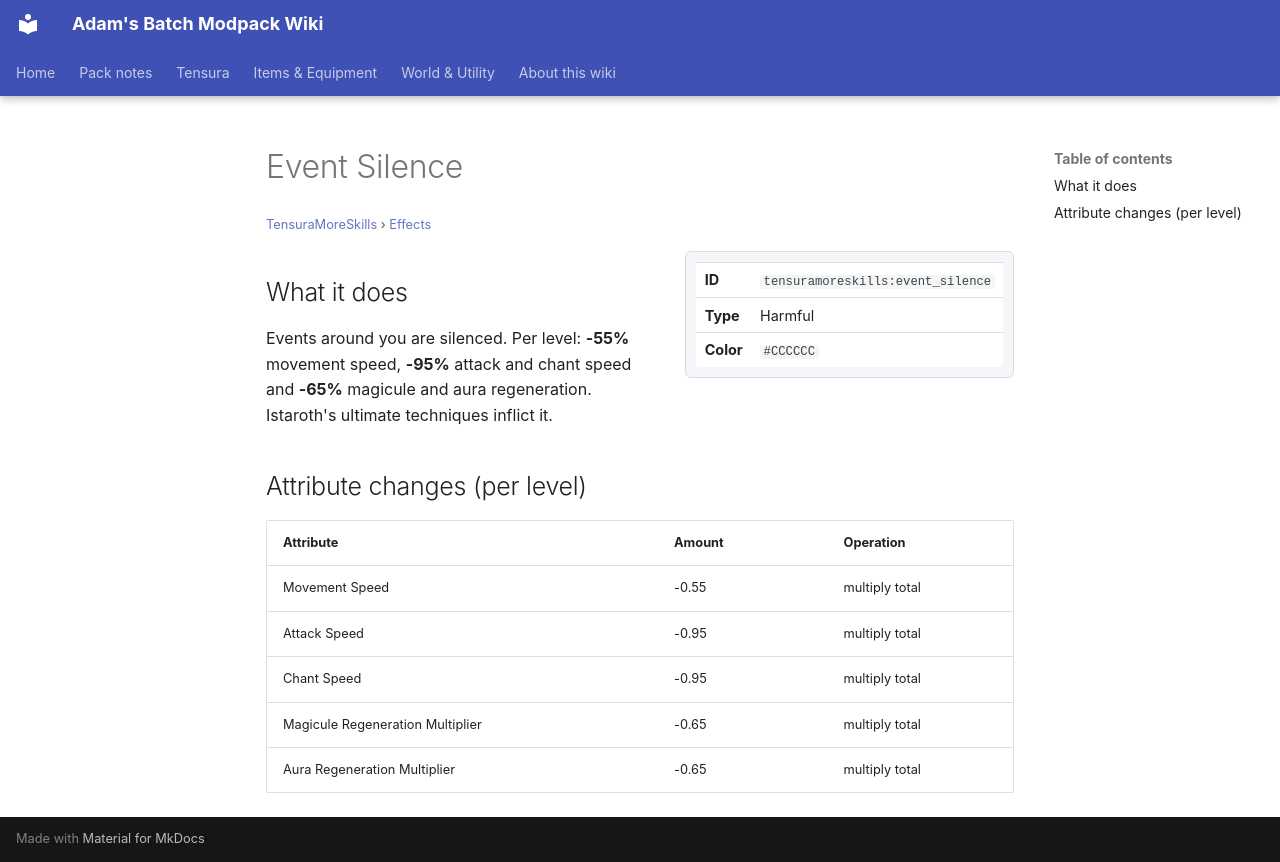

repository: Proteus-Nell/Adams-Batch-MC-Modpack-Wiki · page: tensura-more-skills/effects/event-silence/index.html · generator: mkdocs

# Event Silence

<small>[TensuraMoreSkills](../index.md) &rsaquo; [Effects](index.md)</small>

<div class="infobox" markdown>

| | |
|---|---|
| **ID** | `tensuramoreskills:event_silence` |
| **Type** | Harmful |
| **Color** | `#CCCCCC` |

</div>

## What it does

Events around you are silenced. Per level: **-55%** movement speed, **-95%** attack and chant speed and **-65%** magicule and aura regeneration. Istaroth's ultimate techniques inflict it.

## Attribute changes (per level)

| Attribute | Amount | Operation |
|---|---|---|
| Movement Speed | -0.55 | multiply total |
| Attack Speed | -0.95 | multiply total |
| Chant Speed | -0.95 | multiply total |
| Magicule Regeneration Multiplier | -0.65 | multiply total |
| Aura Regeneration Multiplier | -0.65 | multiply total |
